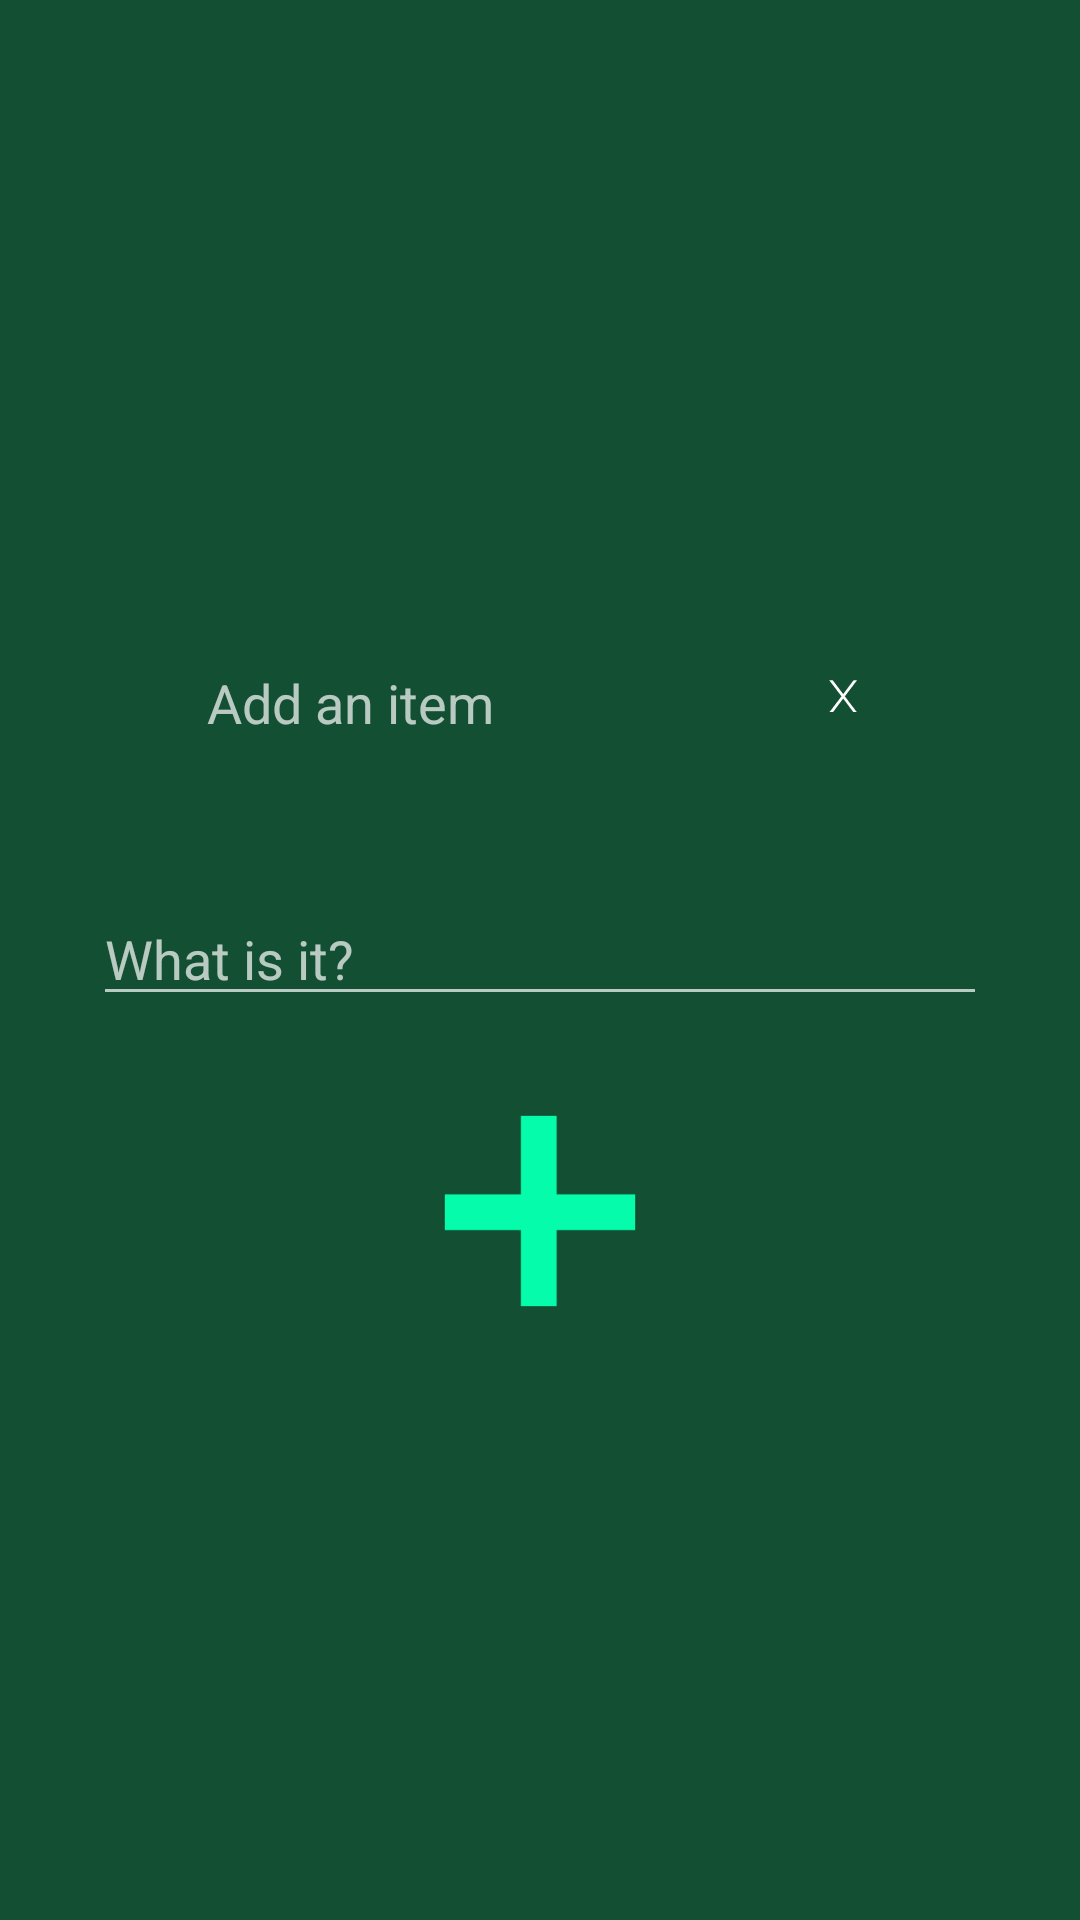

The Android layout XML behind this screen, and the referenced resources:
<!-- AndroidManifest.xml: application theme AppTheme -->
<!-- res/layout/dialog_add.xml -->
<?xml version="1.0" encoding="utf-8"?>
<RelativeLayout xmlns:android="http://schemas.android.com/apk/res/android"
    android:layout_width="match_parent"
    android:layout_height="match_parent"
    android:background="#124f33"
    android:gravity="center"
    android:padding="16dp">

    <LinearLayout
        android:id="@+id/area"
        android:layout_width="match_parent"
        android:layout_height="wrap_content"
        android:layout_marginBottom="36dp"
        android:layout_marginTop="36dp"
        android:orientation="horizontal">

        <TextView
            android:id="@+id/tv_additem"
            android:layout_width="wrap_content"
            android:layout_height="wrap_content"
            android:layout_weight="1"
            android:gravity="center"
            android:text="Add an item"
            android:textSize="18sp" />

        <ImageButton

            android:id="@+id/ib_close"
            android:layout_width="20dp"
            android:layout_height="20dp"
            android:layout_weight="1"
            android:background="@null"
            android:src="@drawable/ic_close" />

    </LinearLayout>


    <EditText
        android:id="@+id/et_what"
        android:layout_width="match_parent"
        android:layout_height="wrap_content"
        android:layout_below="@+id/area"
        android:layout_margin="15dp"
        android:hint="What is it?"
        android:inputType="textVisiblePassword" />

    <ImageButton
        android:id="@+id/ib_add"
        android:layout_width="100dp"
        android:layout_height="100dp"
        android:layout_below="@+id/et_what"
        android:layout_centerHorizontal="true"
        android:background="@null"
        android:src="@drawable/plusbig" />

</RelativeLayout>
<!-- resources referenced by this layout -->
<resources>
  <!-- drawable ic_close: png bitmap (drawable-hdpi, 215 bytes) -->
  <!-- drawable plusbig: png bitmap (drawable-xxxhdpi, 1609 bytes) -->
  <style name="AppTheme" parent="Theme.AppCompat.NoActionBar">
          
          <item name="colorPrimary">@color/colorPrimary</item>
          <item name="colorPrimaryDark">@color/colorPrimaryDark</item>
          <item name="colorAccent">@color/colorAccent</item>
  
      </style>
  <color name="colorPrimary">#3F51B5</color>
  <color name="colorPrimaryDark">#303F9F</color>
  <color name="colorAccent">#FF4081</color>
</resources>
